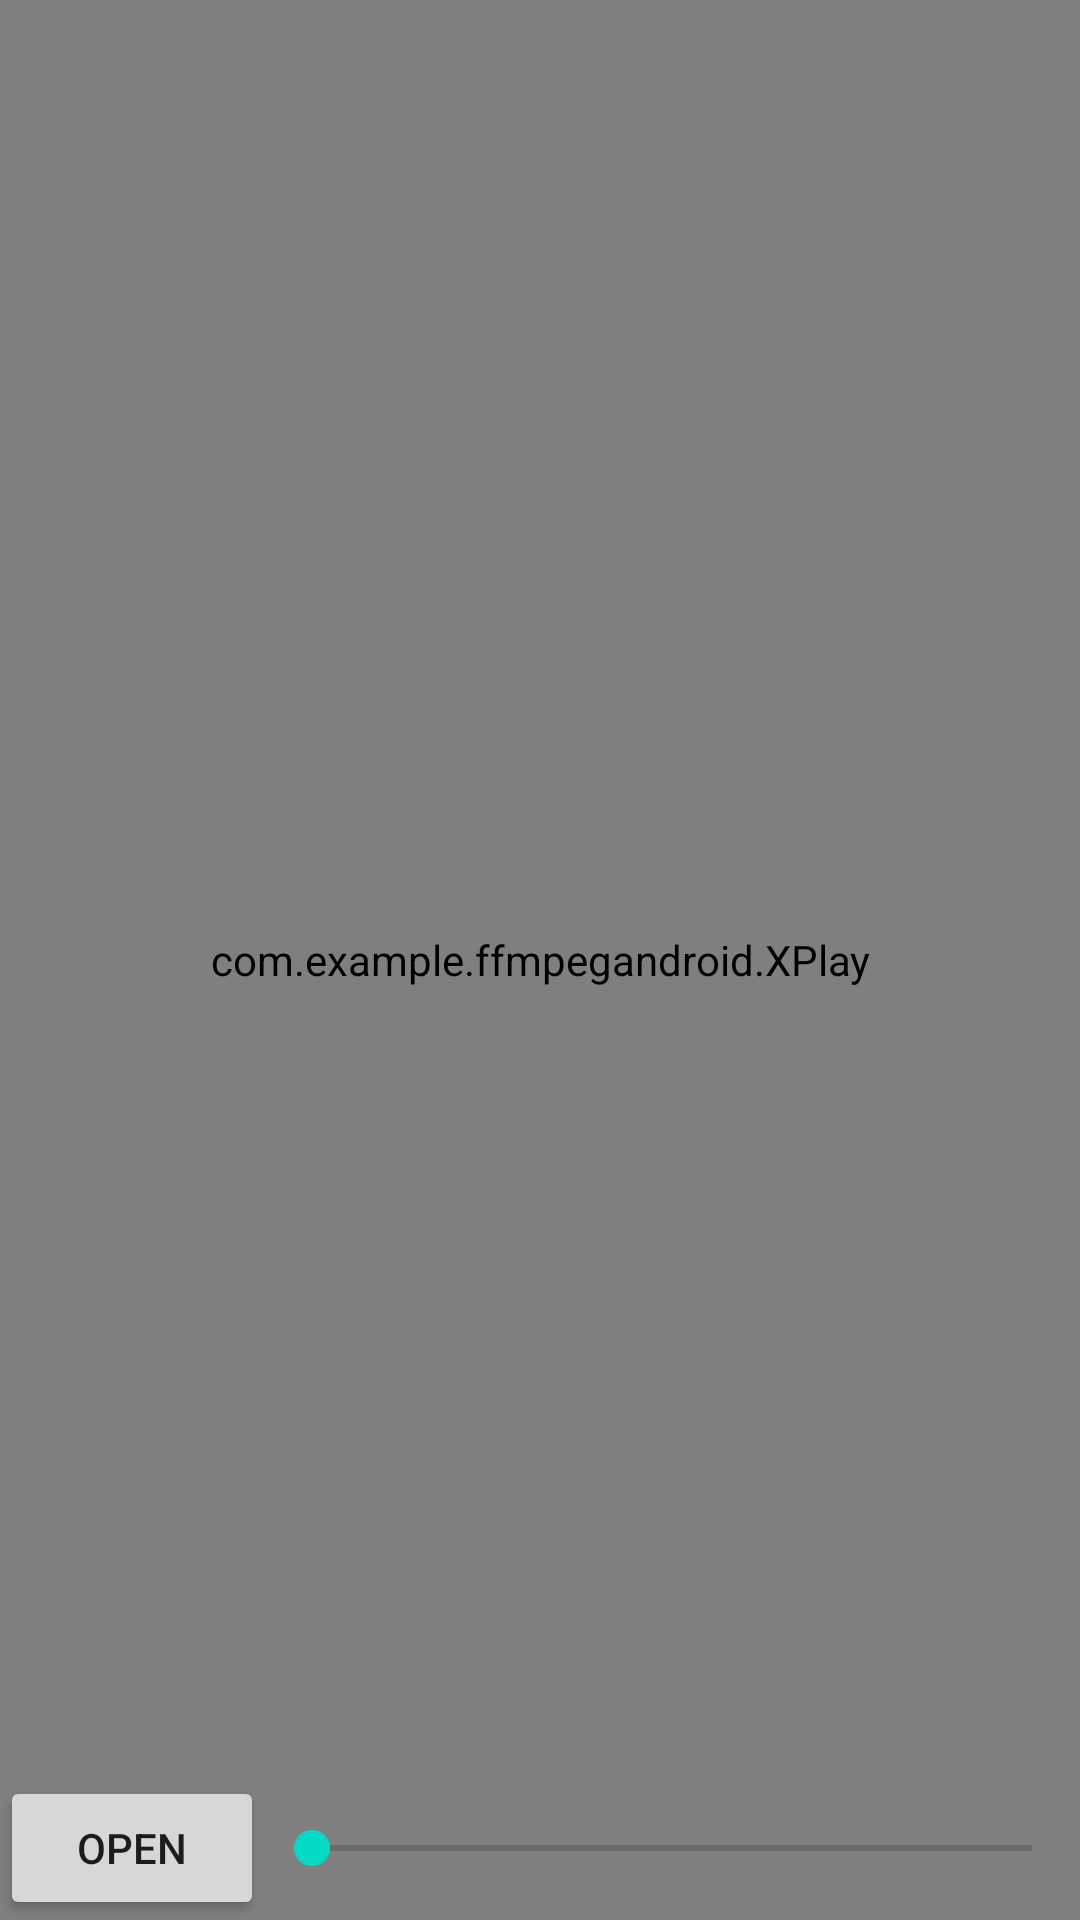

This screen was rendered from an Android layout file. Write that file and the resources it references.
<!-- AndroidManifest.xml: application theme Theme.FFmpegAndroid -->
<!-- res/layout/activity_main.xml -->
<?xml version="1.0" encoding="utf-8"?>
<androidx.constraintlayout.widget.ConstraintLayout xmlns:android="http://schemas.android.com/apk/res/android"
    xmlns:app="http://schemas.android.com/apk/res-auto"
    xmlns:tools="http://schemas.android.com/tools"
    android:layout_width="match_parent"
    android:layout_height="match_parent"
    android:configChanges="orientation"
    tools:context=".MainActivity">

    <com.example.ffmpegandroid.XPlay
        android:id="@+id/xplay"
        android:layout_width="0dp"
        android:layout_height="0dp"
        android:visibility="visible"
        app:layout_constraintBottom_toBottomOf="parent"
        app:layout_constraintEnd_toEndOf="parent"
        app:layout_constraintStart_toStartOf="parent"
        app:layout_constraintTop_toTopOf="parent" />

    <FrameLayout
        android:layout_width="match_parent"
        android:layout_height="match_parent"
        android:fitsSystemWindows="true">

        <LinearLayout
            android:id="@+id/fullscreen_content_controls"
            android:layout_width="match_parent"
            android:layout_height="wrap_content"
            android:layout_gravity="bottom|center_horizontal"
            android:orientation="horizontal"
            android:clickable="true"
            android:focusable="true"
            tools:ignore="UselessParent">

            <Button
                android:id="@+id/open_button"
                android:layout_width="wrap_content"
                android:layout_height="wrap_content"
                android:clickable="true"
                android:focusable="true"
                android:text="Open" />

            <SeekBar
                android:id="@+id/xplay_seek"
                android:layout_width="0dp"
                android:layout_height="match_parent"
                android:layout_weight="1" />

        </LinearLayout>

    </FrameLayout>

</androidx.constraintlayout.widget.ConstraintLayout>
<!-- resources referenced by this layout -->
<resources>
  <style name="Theme.FFmpegAndroid" parent="Theme.MaterialComponents.DayNight.DarkActionBar">
          
          <item name="colorPrimary">@color/purple_500</item>
          <item name="colorPrimaryVariant">@color/purple_700</item>
          <item name="colorOnPrimary">@color/white</item>
          
          <item name="colorSecondary">@color/teal_200</item>
          <item name="colorSecondaryVariant">@color/teal_700</item>
          <item name="colorOnSecondary">@color/black</item>
          
          <item name="android:statusBarColor">?attr/colorPrimaryVariant</item>
          
      </style>
  <!-- not gathered from this repository: default colours our renderer supplied (Android Studio template values) -->
  <color name="purple_500">#FF6200EE</color>
  <color name="purple_700">#FF3700B3</color>
  <color name="teal_200">#FF03DAC5</color>
  <color name="teal_700">#FF018786</color>
  <color name="black">#FF000000</color>
  <color name="white">#FFFFFFFF</color>
</resources>
